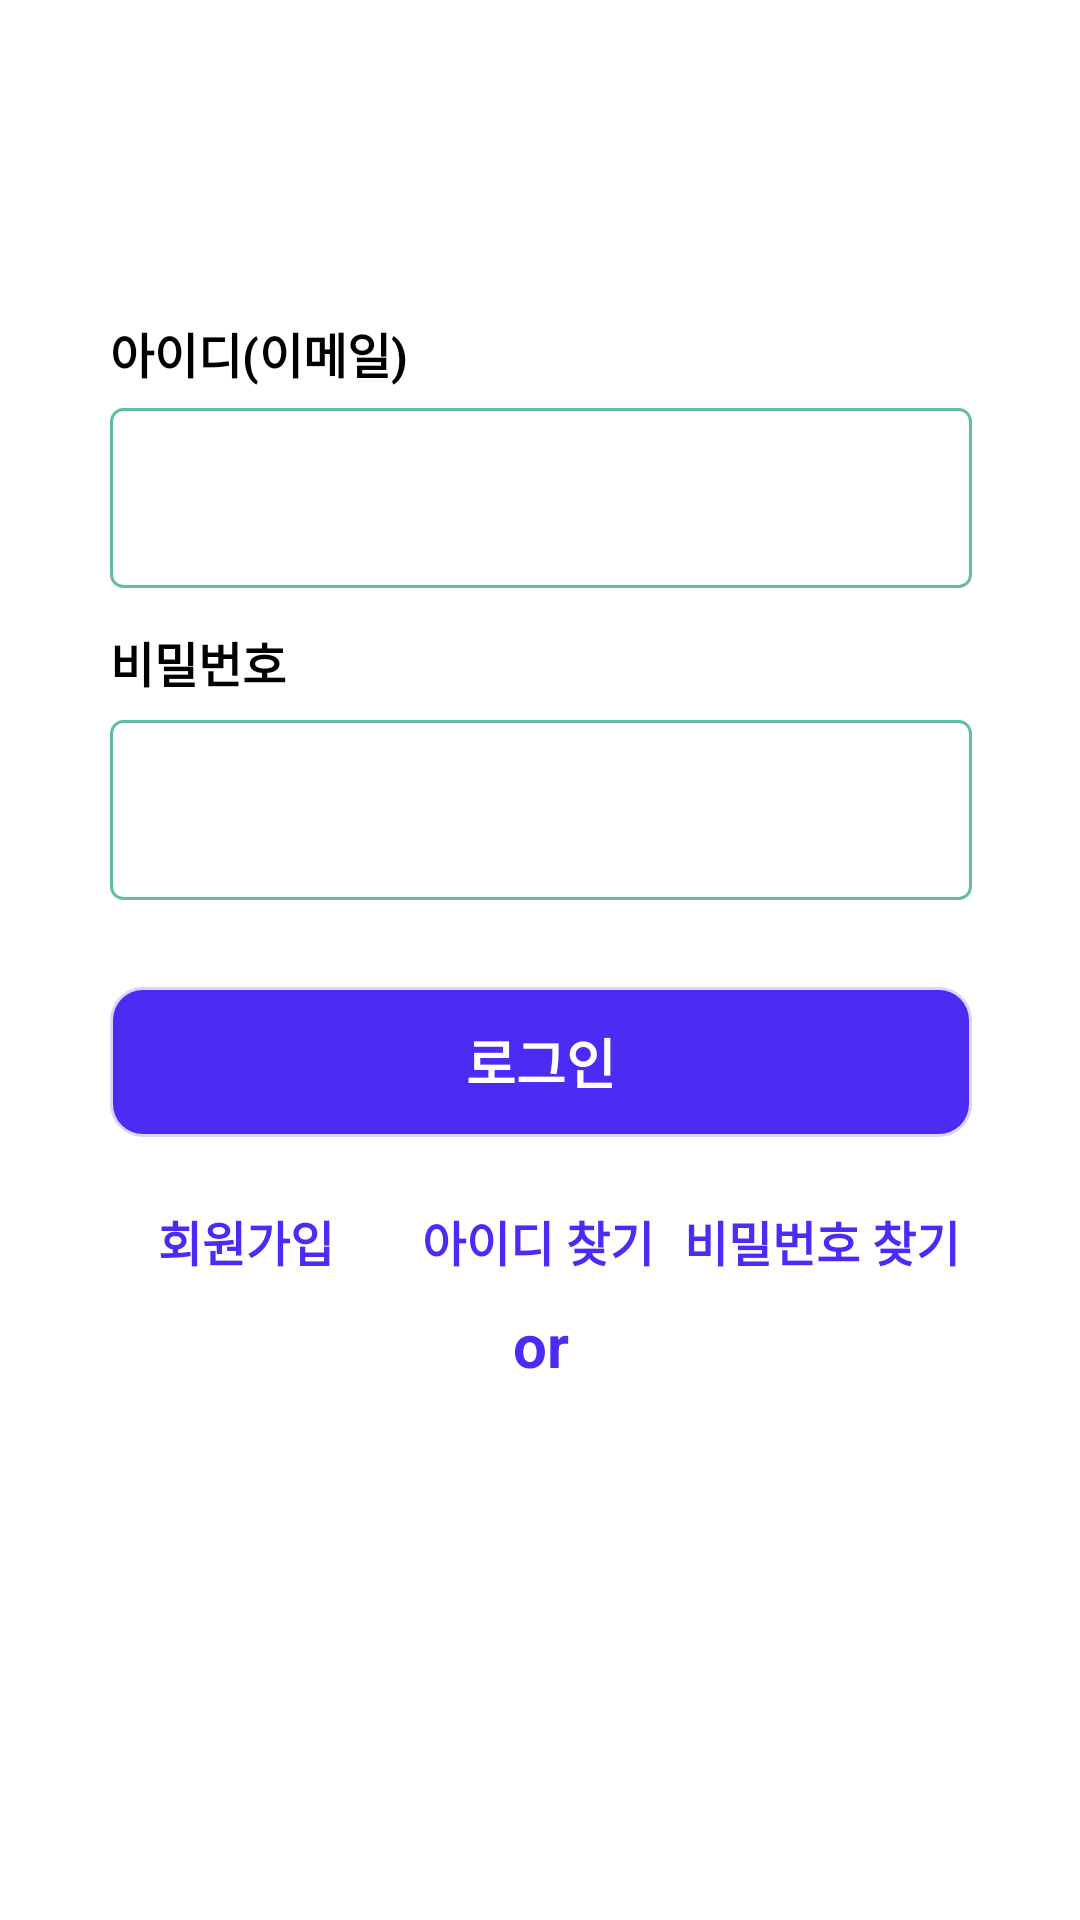

The Android layout XML behind this screen, and the referenced resources:
<!-- AndroidManifest.xml: activity theme Theme.App.Starting -->
<!-- res/layout/activity_login.xml -->
<?xml version="1.0" encoding="utf-8"?>
<androidx.constraintlayout.widget.ConstraintLayout xmlns:android="http://schemas.android.com/apk/res/android"
    xmlns:app="http://schemas.android.com/apk/res-auto"
    xmlns:tools="http://schemas.android.com/tools"
    android:layout_width="match_parent"
    android:layout_height="match_parent"
    tools:context=".register.LoginActivity">


    <TextView
        android:id="@+id/tv_id"
        android:layout_width="wrap_content"
        android:layout_height="wrap_content"
        android:layout_marginTop="10dp"
        android:layout_marginBottom="10dp"
        android:text="아이디(이메일)"
        android:textColor="@color/black"
        android:textSize="16sp"
        android:textStyle="bold"
        app:layout_constraintBottom_toTopOf="@id/et_id"
        app:layout_constraintStart_toStartOf="@id/guideline_ver"
        app:layout_constraintTop_toBottomOf="@id/guideline_hor"
        app:layout_constraintVertical_bias="0.0" />

    <EditText
        android:id="@+id/et_password"
        android:layout_width="0dp"
        android:layout_height="60dp"
        android:layout_marginTop="44dp"
        android:background="@drawable/custom_edit_text"
        android:inputType="textPassword"
        android:paddingStart="10dp"
        android:textSize="20sp"
        app:layout_constraintEnd_toEndOf="@id/guideline_ver_end"
        app:layout_constraintStart_toStartOf="@id/guideline_ver"
        app:layout_constraintTop_toBottomOf="@id/et_id" />

    <TextView
        android:id="@+id/tv_password"
        android:layout_width="wrap_content"
        android:layout_height="wrap_content"
        android:layout_marginTop="20dp"
        android:layout_marginBottom="10dp"
        android:text="비밀번호"
        android:textColor="@color/black"
        android:textSize="16sp"
        android:textStyle="bold"
        app:layout_constraintBottom_toTopOf="@id/et_password"
        app:layout_constraintStart_toStartOf="@id/guideline_ver"
        app:layout_constraintTop_toBottomOf="@id/et_id"
        app:layout_constraintVertical_bias="0.769" />

    <EditText
        android:id="@+id/et_id"
        android:layout_width="0dp"
        android:layout_height="60dp"
        android:layout_marginTop="40dp"
        android:background="@drawable/custom_edit_text"
        android:inputType="textEmailAddress"
        android:paddingStart="10dp"
        android:textSize="20sp"
        app:layout_constraintEnd_toStartOf="@+id/guideline_ver_end"
        app:layout_constraintStart_toStartOf="@id/guideline_ver"
        app:layout_constraintTop_toBottomOf="@id/guideline_hor" />

    <androidx.constraintlayout.widget.Guideline
        android:id="@+id/guideline_ver"
        android:layout_width="wrap_content"
        android:layout_height="wrap_content"
        android:orientation="vertical"
        app:layout_constraintGuide_percent="0.10218978" />


    <TextView
        android:id="@+id/btn_login"
        android:layout_width="0dp"
        android:layout_height="50dp"
        android:layout_marginTop="29dp"
        android:background="@drawable/border_image"
        android:backgroundTint="@color/deepPurple"
        android:gravity="center"
        android:text="로그인"
        android:textColor="@color/white"
        android:textSize="18sp"
        android:textStyle="bold"
        app:layout_constraintBottom_toTopOf="@+id/guideline_hor_social"
        app:layout_constraintEnd_toEndOf="@id/guideline_ver_end"
        app:layout_constraintHorizontal_bias="0.142"
        app:layout_constraintStart_toStartOf="@+id/guideline_ver"
        app:layout_constraintTop_toBottomOf="@+id/et_password"
        app:layout_constraintVertical_bias="0.0" />

    <androidx.constraintlayout.widget.Guideline
        android:id="@+id/guideline_hor"
        android:layout_width="wrap_content"
        android:layout_height="wrap_content"
        android:orientation="horizontal"
        app:layout_constraintGuide_percent="0.15" />

    <androidx.constraintlayout.widget.Guideline
        android:id="@+id/guideline_ver_end"
        android:layout_width="wrap_content"
        android:layout_height="wrap_content"
        android:orientation="vertical"
        app:layout_constraintGuide_percent="0.9" />

    <TextView
        android:id="@+id/tv_find_id"
        android:layout_width="wrap_content"
        android:layout_height="wrap_content"
        android:layout_marginEnd="10dp"
        android:text="아이디 찾기"
        android:textColor="@color/deepPurple"
        android:textSize="16sp"
        android:textStyle="bold"
        app:layout_constraintBottom_toTopOf="@id/guideline_hor_social"
        app:layout_constraintEnd_toStartOf="@+id/tv_find_password"
        app:layout_constraintTop_toBottomOf="@+id/btn_login" />

    <View
        android:id="@+id/divider_left"
        android:layout_width="120dp"
        android:layout_height="2dp"
        android:layout_marginBottom="272dp"
        android:background="?android:attr/listDivider"
        app:layout_constraintEnd_toEndOf="@id/guideline_ver_end"
        app:layout_constraintHorizontal_bias="0.0"
        app:layout_constraintStart_toStartOf="@+id/guideline_ver"
        app:layout_constraintTop_toBottomOf="@id/guideline_hor_social" />

    <View
        android:id="@+id/divider_right"
        android:layout_width="120dp"
        android:layout_height="2dp"
        android:layout_marginTop="2dp"
        android:layout_marginBottom="272dp"
        android:background="?android:attr/listDivider"
        app:layout_constraintEnd_toEndOf="@id/guideline_ver_end"
        app:layout_constraintHorizontal_bias="0.0"
        app:layout_constraintTop_toBottomOf="@id/guideline_hor_social" />

    <TextView
        android:id="@+id/tv_register"
        android:layout_width="wrap_content"
        android:layout_height="wrap_content"
        android:layout_marginStart="16dp"
        android:text="회원가입"
        android:textColor="@color/deepPurple"
        android:textSize="16sp"
        android:textStyle="bold"
        app:layout_constraintBottom_toTopOf="@+id/guideline_hor_social"
        app:layout_constraintStart_toStartOf="@+id/guideline_ver"
        app:layout_constraintTop_toBottomOf="@+id/btn_login" />

    <TextView
        android:id="@+id/tv_find_password"
        android:layout_width="wrap_content"
        android:layout_height="wrap_content"
        android:layout_marginEnd="4dp"
        android:text="비밀번호 찾기"
        android:textColor="@color/deepPurple"
        android:textSize="16sp"
        android:textStyle="bold"
        app:layout_constraintBottom_toTopOf="@id/guideline_hor_social"
        app:layout_constraintEnd_toStartOf="@+id/guideline_ver_end"
        app:layout_constraintTop_toBottomOf="@+id/btn_login" />

    <TextView
        android:id="@+id/tv_or"
        android:layout_width="0dp"
        android:layout_height="wrap_content"
        android:gravity="center"
        android:text="or"
        android:textColor="@color/deepPurple"
        android:textSize="20sp"
        android:textStyle="bold"
        app:layout_constraintBottom_toTopOf="@id/guideline_hor_social"
        app:layout_constraintEnd_toStartOf="@id/divider_right"
        app:layout_constraintStart_toEndOf="@id/divider_left"
        app:layout_constraintTop_toBottomOf="@id/guideline_hor_social" />

    <ImageView
        android:id="@+id/iv_google_login"
        android:layout_width="match_parent"
        android:layout_height="45dp"
        android:layout_marginTop="50dp"
        app:layout_constraintEnd_toStartOf="@+id/guideline_ver_end"
        app:layout_constraintStart_toStartOf="@+id/guideline_social_login"
        app:layout_constraintTop_toBottomOf="@id/guideline_hor_social"
        app:srcCompat="@drawable/icon_google_custom"
        tools:layout_editor_absoluteY="479dp" />


    <androidx.constraintlayout.widget.Guideline
        android:id="@+id/guideline_social_login"
        android:layout_width="wrap_content"
        android:layout_height="wrap_content"
        android:orientation="vertical"
        app:layout_constraintGuide_percent="0.25" />

    <androidx.constraintlayout.widget.Guideline
        android:id="@+id/guideline_hor_social"
        android:layout_width="wrap_content"
        android:layout_height="wrap_content"
        android:orientation="horizontal"
        app:layout_constraintGuide_percent="0.7" />


</androidx.constraintlayout.widget.ConstraintLayout>
<!-- resources referenced by this layout -->
<resources>
  <color name="black">#FF000000</color>
  <color name="deepPurple">#FF4D2BF4</color>
  <color name="white">#FFFFFFFF</color>
  <!-- drawable border_image (drawable) -->
  <?xml version="1.0" encoding="utf-8"?>
  <shape xmlns:android="http://schemas.android.com/apk/res/android"
      android:shape="rectangle">
      <stroke
          android:width="2dp"
          android:color="@color/MainColor" />
      <corners android:radius="10dp" />
  </shape>
  <!-- drawable custom_edit_text (drawable) -->
  <?xml version="1.0" encoding="utf-8"?>
  <selector xmlns:android="http://schemas.android.com/apk/res/android">
  
      <item android:state_focused="true">
          <shape xmlns:android="http://schemas.android.com/apk/res/android" android:shape="rectangle">
              <stroke android:width="1dp" android:color="@color/blue" />
              <corners android:radius="4dp" />
              <solid android:color="#FFFFFF" />
          </shape>
      </item>
  
      <item android:state_focused="false">
          <shape xmlns:android="http://schemas.android.com/apk/res/android" android:shape="rectangle">
              <stroke android:width="1dp" android:color="#66BAA8" />
              <corners android:radius="4dp" />
              <solid android:color="#FFFFFF" />
          </shape>
      </item>
  </selector>
  <!-- drawable icon_google_custom: png bitmap (drawable, 12328 bytes) -->
  <style name="Theme.App.Starting" parent="Theme.SplashScreen">
          
          <item name="windowSplashScreenBackground">@color/white</item>
          
          <item name="windowSplashScreenAnimatedIcon">@drawable/icon_main</item>
          
          <item name="windowSplashScreenAnimationDuration">1000</item>
          <item name="postSplashScreenTheme">@style/Theme.HTap</item>
      </style>
  <color name="MainColor">#33583FE7</color>
  <color name="blue">#4D2BF4</color>
  <!-- drawable icon_main: vector/xml drawable (drawable, 2221 chars, omitted) -->
  <style name="Theme.HTap" parent="Base.Theme.HTap" />
  <style name="Base.Theme.HTap" parent="Theme.MaterialComponents.Light.NoActionBar">
          
          
          <item name="windowActionBar">false</item>
          <item name="windowNoTitle">true</item>
      </style>
</resources>
